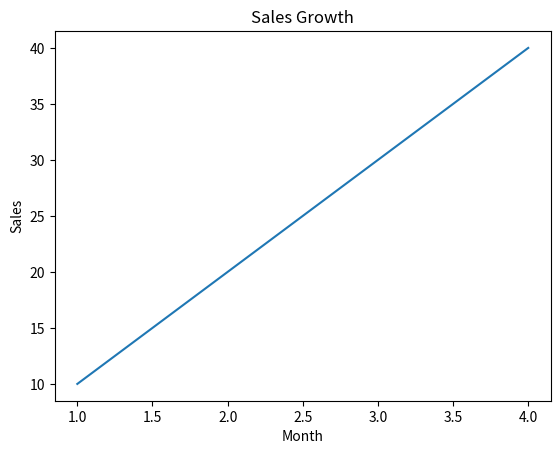

This chart was generated by the following Python code:
import matplotlib.pyplot as plt

x = [1,2,3,4]
y = [10,20,30,40]

plt.plot(x,y)

plt.title("Sales Growth")
plt.xlabel("Month")
plt.ylabel("Sales")

plt.show()
